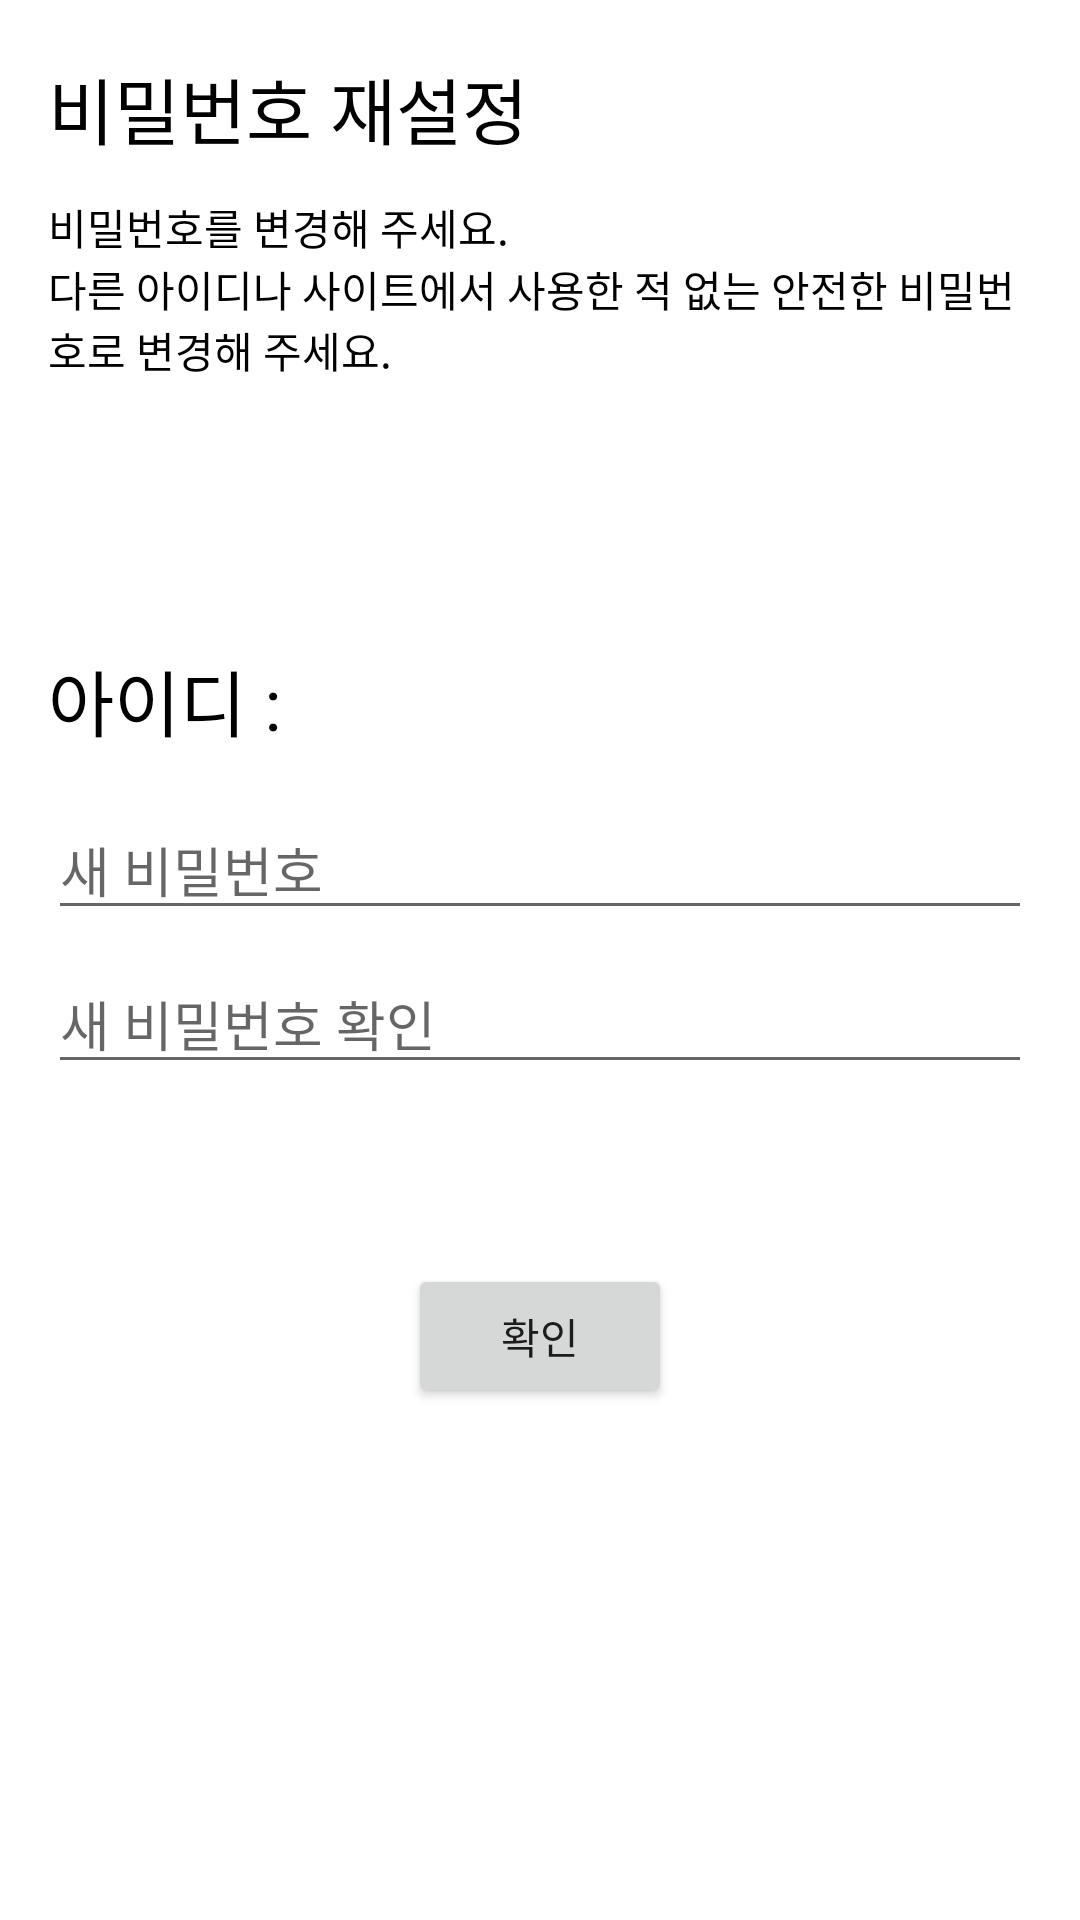

Android layout source for this screen:
<!-- AndroidManifest.xml: application theme Theme.MaterialComponents.Light.NoActionBar -->
<!-- res/layout/activity_reset_password.xml -->
<?xml version="1.0" encoding="utf-8"?>
<androidx.constraintlayout.widget.ConstraintLayout xmlns:android="http://schemas.android.com/apk/res/android"
    xmlns:app="http://schemas.android.com/apk/res-auto"
    xmlns:tools="http://schemas.android.com/tools"
    android:layout_width="match_parent"
    android:layout_height="match_parent"
    tools:context=".ResetPasswordActivity">

    <TextView
        android:id="@+id/textView_title"
        android:layout_width="wrap_content"
        android:layout_height="wrap_content"
        android:text="@string/reset_password_title"
        android:layout_marginStart="16dp"
        android:layout_marginLeft="16dp"
        android:textColor="@color/black"
        android:textSize="24sp"
        app:layout_constraintBottom_toTopOf="@+id/guideline4"
        app:layout_constraintStart_toStartOf="parent"
        app:layout_constraintTop_toTopOf="parent"
        app:layout_constraintVertical_bias="0.3" />


    <androidx.constraintlayout.widget.Guideline
        android:id="@+id/guideline4"
        android:layout_width="wrap_content"
        android:layout_height="wrap_content"
        android:orientation="horizontal"
        app:layout_constraintGuide_percent="0.15" />

    <TextView
        android:id="@+id/textView2"
        android:layout_width="wrap_content"
        android:layout_height="wrap_content"
        android:layout_marginTop="12dp"
        android:text="@string/reset_password_description1"
        android:textColor="@color/black"
        android:textSize="14sp"
        app:layout_constraintEnd_toEndOf="@+id/textView_title"
        app:layout_constraintHorizontal_bias="0.0"
        app:layout_constraintStart_toStartOf="@+id/textView_title"
        app:layout_constraintTop_toBottomOf="@+id/textView_title" />

    <TextView
        android:id="@+id/textView"
        android:layout_width="match_parent"
        android:layout_height="wrap_content"
        android:layout_marginStart="16dp"
        android:layout_marginEnd="16dp"
        android:text="@string/reset_password_description2"
        android:textColor="@color/black"
        android:textSize="14sp"
        app:layout_constraintEnd_toEndOf="@+id/textView2"
        app:layout_constraintHorizontal_bias="0.0"
        app:layout_constraintStart_toStartOf="@+id/textView2"
        app:layout_constraintTop_toBottomOf="@+id/textView2" />

    <LinearLayout
        android:id="@+id/linearLayout6"
        android:layout_width="match_parent"
        android:layout_height="wrap_content"
        android:layout_marginStart="16dp"
        android:layout_marginEnd="16dp"
        android:orientation="vertical"
        app:layout_constraintBottom_toBottomOf="parent"
        app:layout_constraintTop_toTopOf="@+id/guideline4"
        app:layout_constraintVertical_bias="0.3"
        >

        <LinearLayout
            android:layout_width="match_parent"
            android:layout_height="match_parent"
            android:layout_marginBottom="16dp"
            android:orientation="horizontal">

            <TextView
                android:id="@+id/textView3"
                android:layout_width="wrap_content"
                android:layout_height="wrap_content"
                android:text="@string/reset_password_userId"
                android:textColor="@color/black"
                android:textSize="24sp" />

            <TextView
                android:id="@+id/textView_userId"
                android:layout_width="match_parent"
                android:layout_height="wrap_content"
                android:textColor="@color/black"
                android:textSize="24sp" />
        </LinearLayout>

        <EditText
            android:id="@+id/editText_password"
            android:layout_width="match_parent"
            android:layout_height="wrap_content"
            android:layout_marginBottom="8dp"
            android:hint="@string/reset_password_password_hint"
            android:inputType="textPassword" />

        <EditText
            android:id="@+id/editText_password_confirm"
            android:layout_width="match_parent"
            android:layout_height="wrap_content"
            android:hint="@string/reset_password_password_confirm_hint"
            android:inputType="textPassword" />

    </LinearLayout>

    <Button
        android:id="@+id/button_confirm"
        android:layout_width="wrap_content"
        android:layout_height="wrap_content"
        android:layout_marginTop="60dp"
        android:text="@string/confirm"
        app:layout_constraintEnd_toEndOf="parent"
        app:layout_constraintStart_toStartOf="parent"
        app:layout_constraintTop_toBottomOf="@+id/linearLayout6" />

</androidx.constraintlayout.widget.ConstraintLayout>
<!-- resources referenced by this layout -->
<resources>
  <color name="black">#FF000000</color>
  <string name="confirm">확인</string>
  <string name="reset_password_description1">비밀번호를 변경해 주세요.</string>
  <string name="reset_password_description2">다른 아이디나 사이트에서 사용한 적 없는 안전한 비밀번호로 변경해 주세요.</string>
  <string name="reset_password_password_confirm_hint">새 비밀번호 확인</string>
  <string name="reset_password_password_hint">새 비밀번호</string>
  <string name="reset_password_title">비밀번호 재설정</string>
  <string name="reset_password_userId">아이디 : </string>
</resources>
